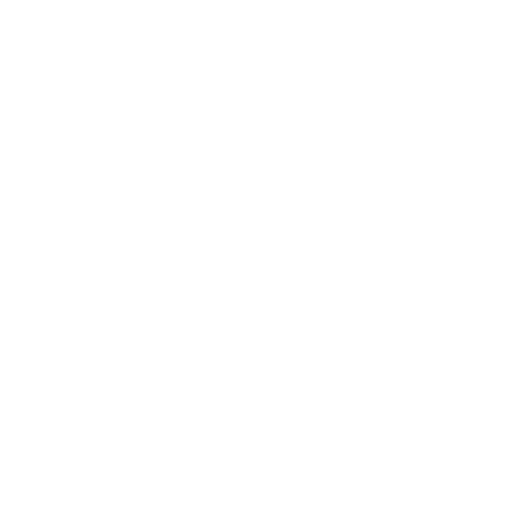
t = 0.00 s
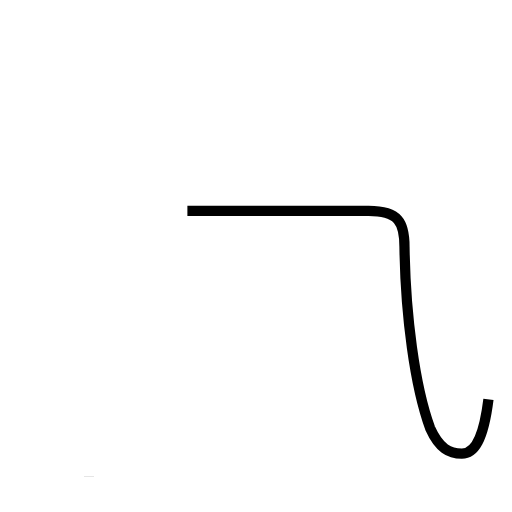
t = 1.56 s
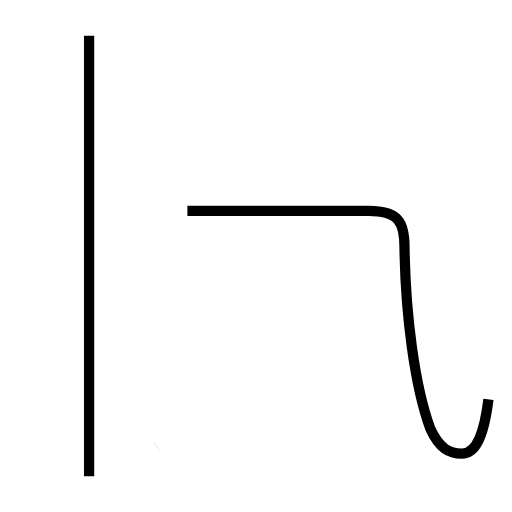
t = 2.85 s
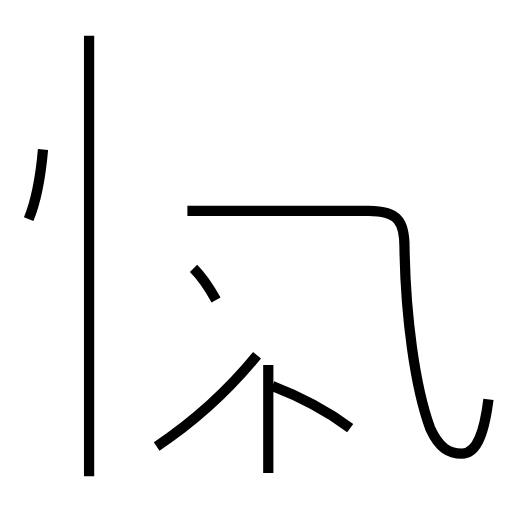
t = 4.15 s
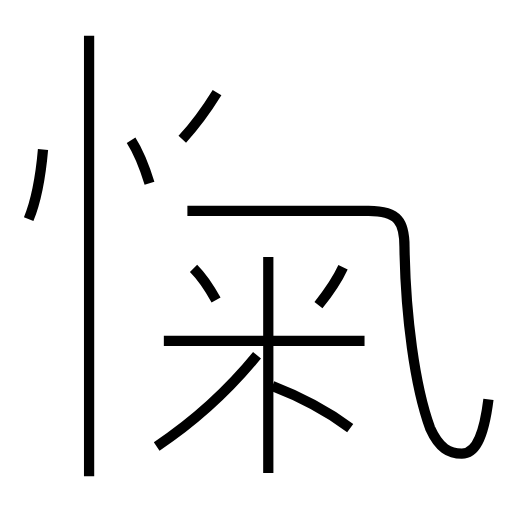
t = 5.50 s
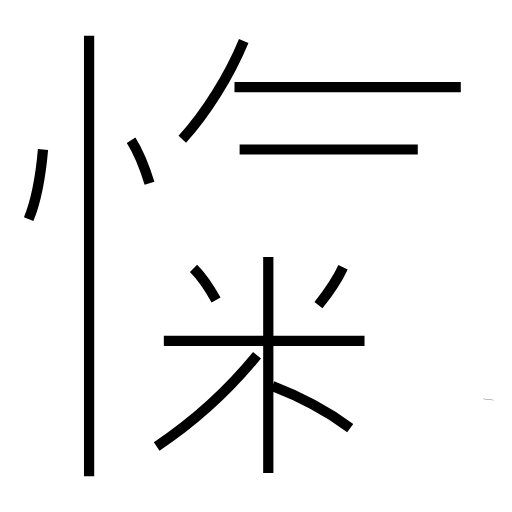
t = 6.85 s

The animated SVG that drew these frames (rendered in a browser with its animation timeline set to each time). Animation: 13 SMIL elements (animate=13); one cycle of 6.85 s.

<?xml version='1.0' encoding='utf-8'?>
<svg viewBox="0.0 -6.0 50.0 50.0" version="1.1" xmlns="http://www.w3.org/2000/svg"><rect x="-1000" y="-1000" width="2000" height="2000" stroke="white" fill="white" /><g style="fill:none;stroke:#000000;stroke-width:1"><path d="M 47.7 -5.0 C 47.2 -1.0 46.3 0.3 45.1 0.3 C 43.9 0.3 42.9 -0.2 42.0 -2.2 C 40.5 -6.3 39.6 -13.2 39.5 -19.9 C 39.5 -22.3 38.9 -23.4 36.0 -23.4 L 18.3 -23.4 " transform="translate(0.0 38.0)" stroke-dasharray="52.08989228118285" stroke-dashoffset="52.08989228118285"><animate attributeName="stroke-dashoffset" from="52.08989228118285" to="0" dur="1.5626967684354853s" begin="0s; anim_end.end" fill="freeze" id="anim0" /></path><path d="M 8.7 2.5 L 8.7 -40.5 " transform="translate(0.0 38.0)" stroke-dasharray="43.0" stroke-dashoffset="43.0"><animate attributeName="stroke-dashoffset" from="43.0" to="0" dur="1.29s" begin="anim0.end" fill="freeze" id="anim1" /></path><path d="M 15.3 -0.4 C 18.9 -2.8 22.4 -6.0 25.1 -9.3 " transform="translate(0.0 38.0)" stroke-dasharray="13.284542119242987" stroke-dashoffset="13.284542119242987"><animate attributeName="stroke-dashoffset" from="13.284542119242987" to="0" dur="0.3985362635772896s" begin="anim1.end" fill="freeze" id="anim2" /></path><path d="M 2.8 -22.6 C 3.5 -24.3 4.0 -27.1 4.2 -29.4 " transform="translate(0.0 38.0)" stroke-dasharray="6.964311680587629" stroke-dashoffset="6.964311680587629"><animate attributeName="stroke-dashoffset" from="6.964311680587629" to="0" dur="0.20892935041762886s" begin="anim2.end" fill="freeze" id="anim3" /></path><path d="M 34.2 -2.2 C 31.9 -3.9 29.2 -5.3 26.6 -6.3 " transform="translate(0.0 38.0)" stroke-dasharray="8.660647703331524" stroke-dashoffset="8.660647703331524"><animate attributeName="stroke-dashoffset" from="8.660647703331524" to="0" dur="0.2598194310999457s" begin="anim3.end" fill="freeze" id="anim4" /></path><path d="M 21.1 -14.7 C 20.5 -15.8 19.6 -17.1 18.9 -17.8 " transform="translate(0.0 38.0)" stroke-dasharray="3.811645998422129" stroke-dashoffset="3.811645998422129"><animate attributeName="stroke-dashoffset" from="3.811645998422129" to="0" dur="0.11434937995266387s" begin="anim4.end" fill="freeze" id="anim5" /></path><path d="M 26.2 2.2 L 26.2 -18.9 " transform="translate(0.0 38.0)" stroke-dasharray="21.099999999999998" stroke-dashoffset="21.099999999999998"><animate attributeName="stroke-dashoffset" from="21.099999999999998" to="0" dur="0.6329999999999999s" begin="anim5.end" fill="freeze" id="anim6" /></path><path d="M 35.6 -10.7 L 16.0 -10.7 " transform="translate(0.0 38.0)" stroke-dasharray="19.6" stroke-dashoffset="19.6"><animate attributeName="stroke-dashoffset" from="19.6" to="0" dur="0.588s" begin="anim6.end" fill="freeze" id="anim7" /></path><path d="M 14.6 -26.1 C 14.2 -27.4 13.5 -29.2 12.8 -30.3 " transform="translate(0.0 38.0)" stroke-dasharray="4.580630460560691" stroke-dashoffset="4.580630460560691"><animate attributeName="stroke-dashoffset" from="4.580630460560691" to="0" dur="0.13741891381682073s" begin="anim7.end" fill="freeze" id="anim8" /></path><path d="M 31.1 -14.2 C 31.9 -15.2 32.9 -16.6 33.5 -17.9 " transform="translate(0.0 38.0)" stroke-dasharray="4.42007960019019" stroke-dashoffset="4.42007960019019"><animate attributeName="stroke-dashoffset" from="4.42007960019019" to="0" dur="0.1326023880057057s" begin="anim8.end" fill="freeze" id="anim9" /></path><path d="M 17.8 -30.4 C 20.1 -32.9 22.4 -36.6 23.8 -40.0 " transform="translate(0.0 38.0)" stroke-dasharray="11.373233011121949" stroke-dashoffset="11.373233011121949"><animate attributeName="stroke-dashoffset" from="11.373233011121949" to="0" dur="0.34119699033365847s" begin="anim9.end" fill="freeze" id="anim10" /></path><path d="M 40.8 -29.4 L 23.4 -29.4 " transform="translate(0.0 38.0)" stroke-dasharray="17.4" stroke-dashoffset="17.4"><animate attributeName="stroke-dashoffset" from="17.4" to="0" dur="0.5219999999999999s" begin="anim10.end" fill="freeze" id="anim11" /></path><path d="M 45.0 -35.5 L 22.9 -35.5" transform="translate(0.0 38.0)" stroke-dasharray="22.1" stroke-dashoffset="22.1"><animate attributeName="stroke-dashoffset" from="22.1" to="0" dur="0.663s" begin="anim11.end" fill="freeze" id="anim_end" /></path></g></svg>
